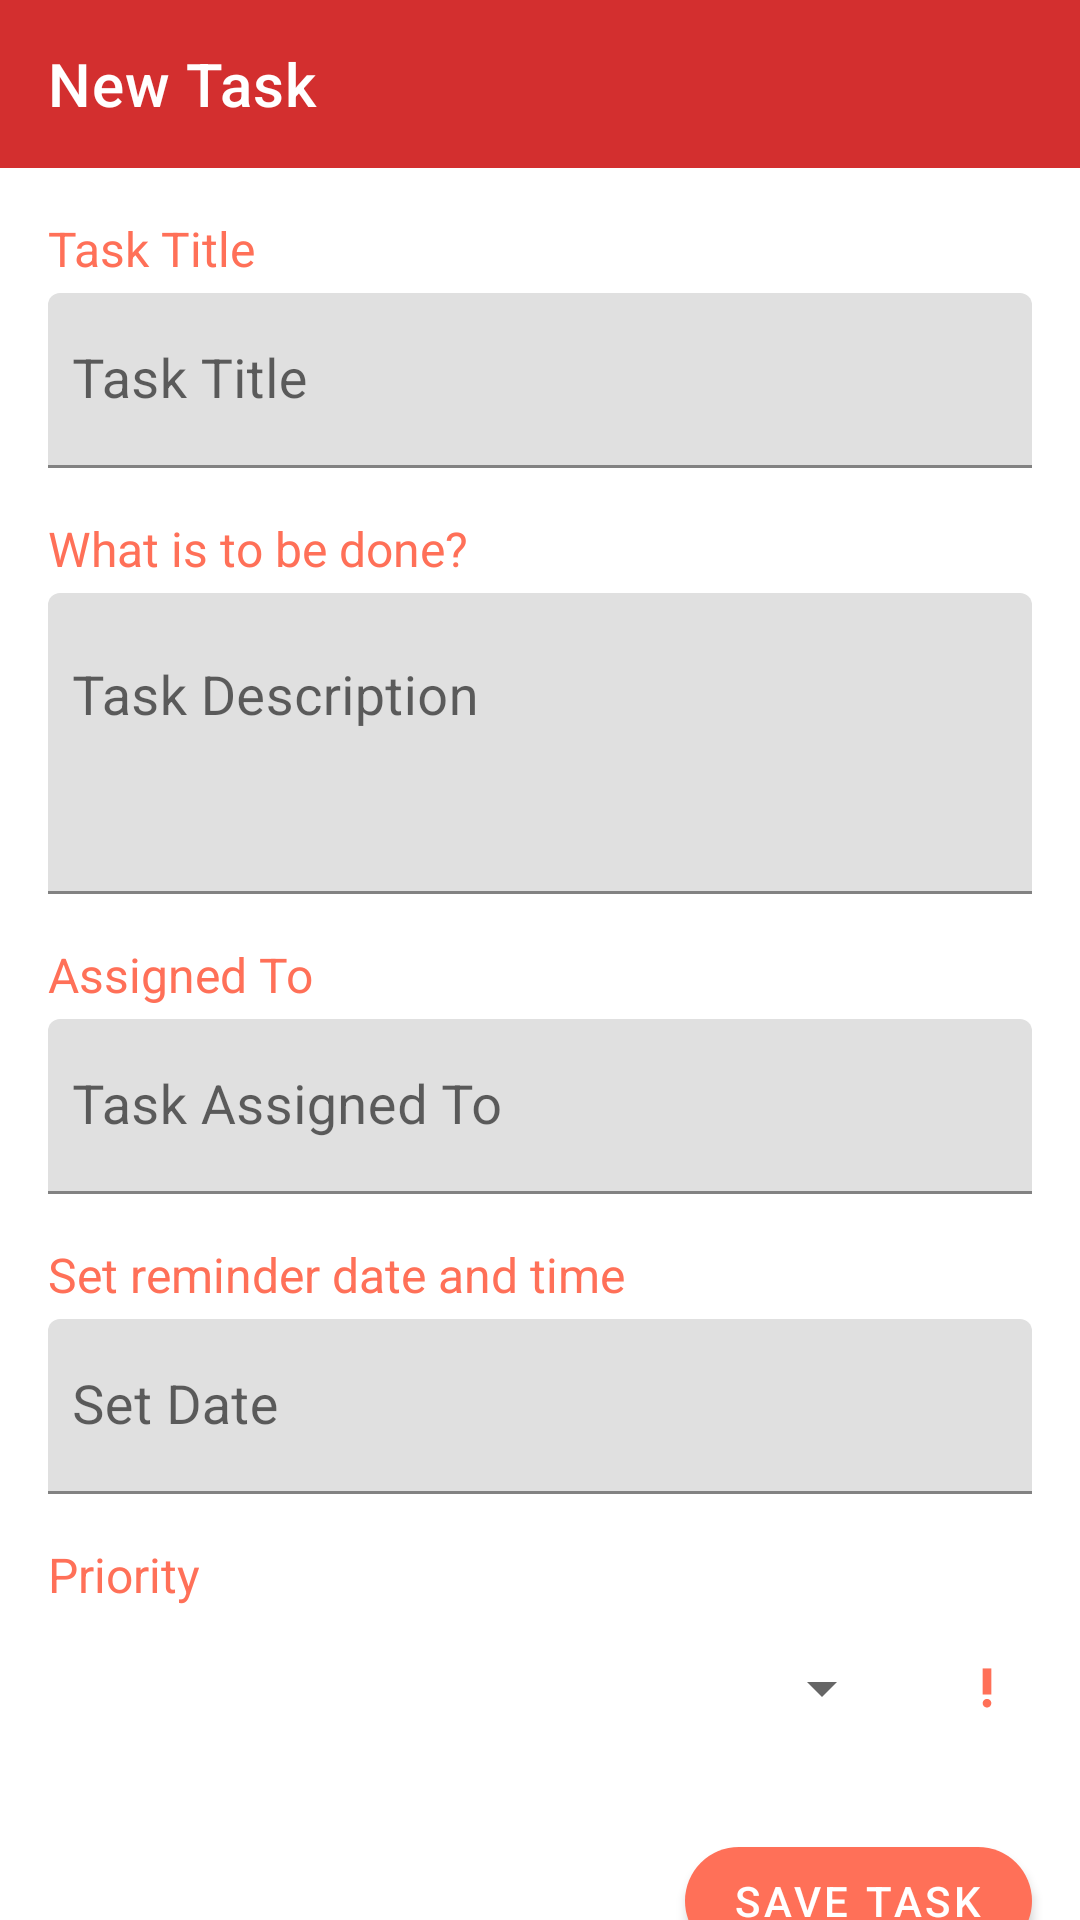

Here is an Android app screen rendered from its layout file. Give the layout XML and the strings, colors and styles it references.
<!-- AndroidManifest.xml: application theme Theme.TaskManager -->
<!-- res/layout/activity_add_task.xml -->
<?xml version="1.0" encoding="utf-8"?>
<layout xmlns:android="http://schemas.android.com/apk/res/android"
    xmlns:app="http://schemas.android.com/apk/res-auto">

    <LinearLayout
        android:layout_width="match_parent"
        android:layout_height="match_parent"
        android:orientation="vertical">


        <com.google.android.material.appbar.AppBarLayout
            android:id="@+id/appBarLayout"
            android:layout_width="match_parent"
            android:layout_height="wrap_content"
            android:theme="@style/AppTheme.AppBarOverlay">

            <androidx.appcompat.widget.Toolbar
                android:id="@+id/toolbarAddTask"
                android:layout_width="match_parent"
                android:layout_height="match_parent"
                android:background="@color/red"
                app:popupTheme="@style/AppTheme.PopupOverlay"
                app:title="New Task" />

        </com.google.android.material.appbar.AppBarLayout>

        <androidx.core.widget.NestedScrollView
            android:layout_width="match_parent"
            android:layout_height="wrap_content">

            <LinearLayout
                android:layout_width="match_parent"
                android:layout_height="wrap_content"
                android:orientation="vertical">


                <TextView
                    android:layout_width="wrap_content"
                    android:layout_height="wrap_content"
                    android:layout_marginStart="16dp"
                    android:layout_marginLeft="16dp"
                    android:layout_marginTop="16dp"
                    android:layout_marginBottom="4dp"
                    android:text="Task Title"
                    android:textColor="@color/colorAccent"
                    android:textSize="16sp" />

                <com.google.android.material.textfield.TextInputLayout
                    android:id="@+id/titleInpLay"
                    android:layout_width="match_parent"
                    android:layout_height="wrap_content"
                    android:layout_marginStart="16dp"
                    android:layout_marginEnd="16dp"
                    android:layout_marginBottom="16dp"
                    app:boxStrokeColor="@color/colorAccent"
                    app:hintTextColor="@color/colorAccent">

                    <com.google.android.material.textfield.TextInputEditText
                        android:layout_width="match_parent"
                        android:layout_height="wrap_content"
                        android:hint="Task Title"
                        android:inputType="textCapWords"
                        android:paddingStart="8dp"
                        android:paddingEnd="8dp"
                        android:textSize="18sp" />
                </com.google.android.material.textfield.TextInputLayout>

                <TextView
                    android:layout_width="wrap_content"
                    android:layout_height="wrap_content"
                    android:layout_marginStart="16dp"
                    android:layout_marginLeft="16dp"
                    android:layout_marginBottom="4dp"
                    android:text="What is to be done?"
                    android:textColor="@color/colorAccent"
                    android:textSize="16sp" />

                <com.google.android.material.textfield.TextInputLayout
                    android:id="@+id/taskInpLay"
                    android:layout_width="match_parent"
                    android:layout_height="wrap_content"
                    android:layout_marginStart="16dp"
                    android:layout_marginEnd="16dp"
                    android:layout_marginBottom="16dp"
                    app:boxStrokeColor="@color/colorAccent"
                    app:hintTextColor="@color/colorAccent">

                    <com.google.android.material.textfield.TextInputEditText
                        android:layout_width="match_parent"
                        android:layout_height="wrap_content"
                        android:gravity="start"
                        android:hint="Task Description"
                        android:lines="3"
                        android:paddingStart="8dp"
                        android:paddingEnd="8dp"
                        android:textSize="18sp" />
                </com.google.android.material.textfield.TextInputLayout>

                <TextView
                    android:layout_width="wrap_content"
                    android:layout_height="wrap_content"
                    android:layout_marginStart="16dp"
                    android:layout_marginLeft="16dp"
                    android:layout_marginBottom="4dp"
                    android:text="Assigned To"
                    android:textColor="@color/colorAccent"
                    android:textSize="16sp" />

                <com.google.android.material.textfield.TextInputLayout
                    android:layout_width="match_parent"
                    android:layout_height="wrap_content"
                    android:layout_marginStart="16dp"
                    android:layout_marginEnd="16dp"
                    android:layout_marginBottom="16dp"
                    app:boxStrokeColor="@color/colorAccent"
                    app:hintTextColor="@color/colorAccent">

                    <com.google.android.material.textfield.TextInputEditText
                        android:id="@+id/AssignTo"
                        android:layout_width="match_parent"
                        android:layout_height="wrap_content"
                        android:hint="Task Assigned To"
                        android:inputType="textCapWords"
                        android:paddingStart="8dp"
                        android:paddingEnd="8dp"
                        android:textSize="18sp" />
                </com.google.android.material.textfield.TextInputLayout>

                <TextView
                    android:layout_width="wrap_content"
                    android:layout_height="wrap_content"
                    android:layout_marginStart="16dp"
                    android:layout_marginLeft="16dp"
                    android:layout_marginBottom="4dp"
                    android:text="Set reminder date and time"
                    android:textColor="@color/colorAccent"
                    android:textSize="16sp" />

                <com.google.android.material.textfield.TextInputLayout
                    android:layout_width="match_parent"
                    android:layout_height="wrap_content"
                    android:layout_marginStart="16dp"
                    android:layout_marginEnd="16dp"
                    android:layout_marginBottom="16dp"
                    app:boxStrokeColor="@color/colorAccent"
                    app:hintTextColor="@color/colorAccent">

                    <com.google.android.material.textfield.TextInputEditText
                        android:id="@+id/dateEdt"
                        android:layout_width="match_parent"
                        android:layout_height="wrap_content"
                        android:clickable="true"
                        android:cursorVisible="false"
                        android:drawableRight="@drawable/ic_date_range_black_24dp"
                        android:drawablePadding="8dp"
                        android:drawableTint="@color/colorAccent"
                        android:focusable="false"
                        android:hint="Set Date"
                        android:paddingStart="8dp"
                        android:paddingEnd="8dp"
                        android:textSize="18sp" />
                </com.google.android.material.textfield.TextInputLayout>

                <com.google.android.material.textfield.TextInputLayout
                    android:id="@+id/timeInptLay"
                    android:layout_width="match_parent"
                    android:layout_height="wrap_content"
                    android:layout_marginStart="16dp"
                    android:layout_marginEnd="16dp"
                    android:layout_marginBottom="16dp"
                    android:visibility="gone"
                    app:boxStrokeColor="@color/colorAccent"
                    app:hintTextColor="@color/colorAccent">

                    <com.google.android.material.textfield.TextInputEditText
                        android:id="@+id/timeEdt"
                        android:layout_width="match_parent"
                        android:layout_height="wrap_content"
                        android:clickable="true"
                        android:cursorVisible="false"
                        android:drawableEnd="@drawable/ic_access_time_black_24dp"
                        android:drawableRight="@drawable/ic_access_time_black_24dp"
                        android:drawablePadding="8dp"
                        android:drawableTint="@color/colorAccent"
                        android:focusable="false"
                        android:hint="Set Time"
                        android:paddingStart="8dp"
                        android:paddingEnd="8dp"
                        android:textSize="18sp" />
                </com.google.android.material.textfield.TextInputLayout>

                <TextView
                    android:layout_width="wrap_content"
                    android:layout_height="wrap_content"
                    android:layout_marginStart="16dp"
                    android:layout_marginLeft="16dp"
                    android:layout_marginBottom="4dp"
                    android:text="Priority"
                    android:textColor="@color/colorAccent"
                    android:textSize="16sp" />

                <LinearLayout
                    android:layout_width="match_parent"
                    android:layout_height="wrap_content"
                    android:layout_marginStart="16dp"
                    android:layout_marginLeft="16dp"
                    android:layout_marginTop="8dp"
                    android:layout_marginEnd="16dp"
                    android:layout_marginRight="16dp"
                    android:orientation="horizontal">

                    <Spinner
                        android:id="@+id/spinnerPriority"
                        android:layout_width="0dp"
                        android:layout_height="wrap_content"
                        android:layout_gravity="center"
                        android:layout_marginEnd="16dp"
                        android:layout_marginRight="16dp"
                        android:layout_weight="1"
                        android:gravity="center" />

                    <ImageView
                        android:id="@+id/imgAddCategory"
                        android:layout_width="30dp"
                        android:layout_height="30dp"
                        android:layout_gravity="center"
                        android:scaleType="fitCenter"
                        android:src="@drawable/ic_priority_foreground"
                        app:tint="@color/colorAccent" />
                </LinearLayout>

                <com.google.android.material.button.MaterialButton
                    android:id="@+id/saveBtn"
                    android:layout_width="wrap_content"
                    android:layout_height="wrap_content"
                    android:layout_gravity="end"
                    android:layout_marginTop="32dp"
                    android:layout_marginEnd="16dp"
                    android:layout_marginRight="16dp"
                    android:text="Save Task"
                    app:backgroundTint="@color/colorAccent"
                    app:cornerRadius="25dp" />


            </LinearLayout>
        </androidx.core.widget.NestedScrollView>

    </LinearLayout>
</layout>
<!-- resources referenced by this layout -->
<resources>
  <color name="colorAccent">#ff7058</color>
  <color name="red">#D32F2F</color>
  <!-- drawable ic_priority_foreground (drawable) -->
  <vector xmlns:android="http://schemas.android.com/apk/res/android"
      android:width="108dp"
      android:height="108dp"
      android:viewportWidth="108"
      android:viewportHeight="108"
      android:tint="#000000">
    <group android:scaleX="2.61"
        android:scaleY="2.61"
        android:translateX="22.68"
        android:translateY="22.68">
      <path
          android:fillColor="@android:color/white"
          android:pathData="M12,19m-2,0a2,2 0,1 1,4 0a2,2 0,1 1,-4 0"/>
      <path
          android:fillColor="@android:color/white"
          android:pathData="M10,3h4v12h-4z"/>
    </group>
  </vector>
  <style name="AppTheme.AppBarOverlay" parent="ThemeOverlay.MaterialComponents.Dark.ActionBar" />
  <style name="AppTheme.PopupOverlay" parent="ThemeOverlay.MaterialComponents.Light" />
  <style name="Theme.TaskManager" parent="Theme.MaterialComponents.DayNight.NoActionBar">
          
          <item name="colorPrimary">@color/purple_500</item>
          <item name="colorPrimaryVariant">@color/purple_700</item>
          <item name="colorOnPrimary">@color/white</item>
          
          <item name="colorSecondary">@color/colorAccent</item>
          <item name="colorSecondaryVariant">@color/teal_700</item>
          <item name="colorOnSecondary">@color/black</item>
          
          <item name="android:statusBarColor" tools:targetApi="l">?attr/colorPrimaryVariant</item>
          
      </style>
  <color name="purple_500">#FF6200EE</color>
  <color name="purple_700">#FF3700B3</color>
  <color name="white">#FFFFFFFF</color>
  <color name="teal_700">#FF018786</color>
  <color name="black">#FF000000</color>
</resources>
